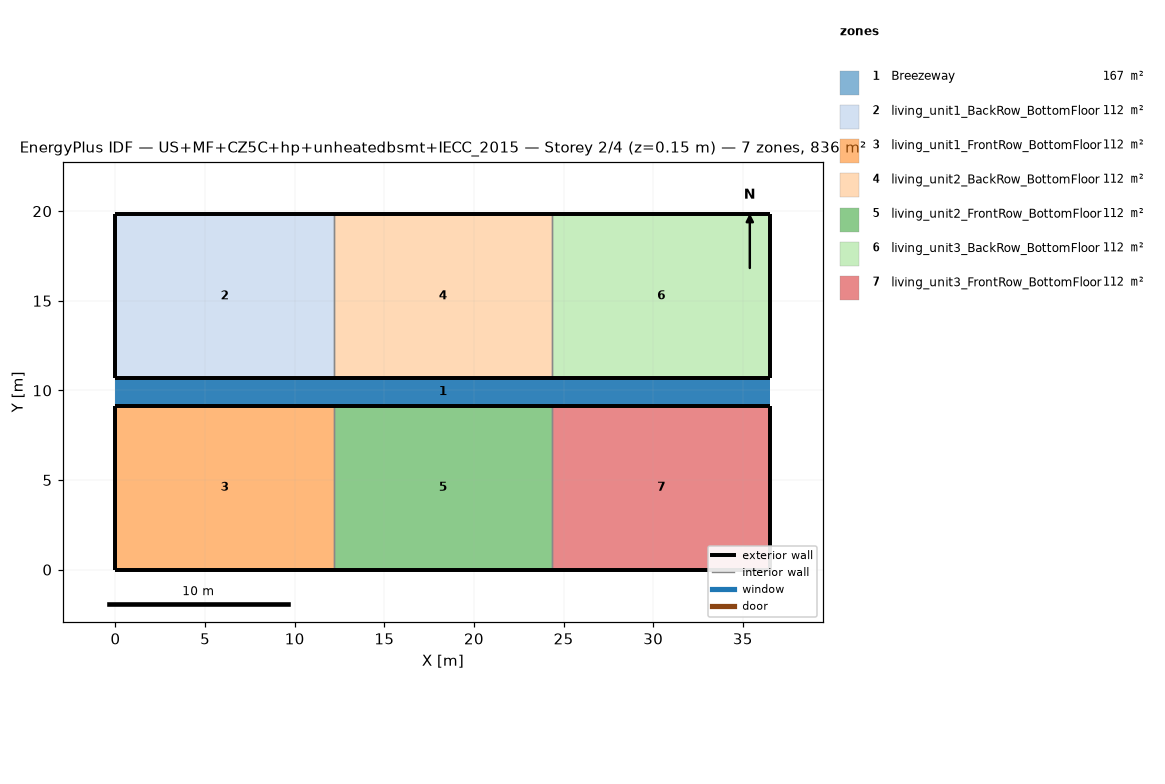
=== STOREY PLAN SPEC (per zone: floor XY polygon, exterior-wall plan segments, windows/doors) ===
zone 1: Breezeway  (167.0 m²)
  floor: (36.54, 9.16) (0.00, 9.16) (0.00, 10.68) (36.54, 10.68)
  floor: (36.54, 9.16) (0.00, 9.16) (0.00, 10.68) (36.54, 10.68)
  floor: (36.54, 9.16) (0.00, 9.16) (0.00, 10.68) (36.54, 10.68)
zone 2: living_unit1_BackRow_BottomFloor  (111.5 m²)
  floor: (12.18, 10.68) (0.00, 10.68) (0.00, 19.84) (12.18, 19.84)
  exterior wall: (0.00, 10.68) – (12.18, 10.68)  [12.2 m]
  exterior wall: (12.18, 19.84) – (0.00, 19.84)  [12.2 m]
  exterior wall: (0.00, 19.84) – (0.00, 10.68)  [9.2 m]
  interior walls: 1
zone 3: living_unit1_FrontRow_BottomFloor  (111.5 m²)
  floor: (12.18, 0.00) (0.00, 0.00) (0.00, 9.16) (12.18, 9.16)
  exterior wall: (0.00, 0.00) – (12.18, 0.00)  [12.2 m]
  exterior wall: (12.18, 9.16) – (0.00, 9.16)  [12.2 m]
  exterior wall: (0.00, 9.16) – (0.00, 0.00)  [9.2 m]
  interior walls: 1
zone 4: living_unit2_BackRow_BottomFloor  (111.5 m²)
  floor: (24.36, 10.68) (12.18, 10.68) (12.18, 19.84) (24.36, 19.84)
  exterior wall: (12.18, 10.68) – (24.36, 10.68)  [12.2 m]
  exterior wall: (24.36, 19.84) – (12.18, 19.84)  [12.2 m]
  interior walls: 2
zone 5: living_unit2_FrontRow_BottomFloor  (111.5 m²)
  floor: (24.36, 0.00) (12.18, 0.00) (12.18, 9.16) (24.36, 9.16)
  exterior wall: (12.18, 0.00) – (24.36, 0.00)  [12.2 m]
  exterior wall: (24.36, 9.16) – (12.18, 9.16)  [12.2 m]
  interior walls: 2
zone 6: living_unit3_BackRow_BottomFloor  (111.5 m²)
  floor: (36.54, 10.68) (24.36, 10.68) (24.36, 19.84) (36.54, 19.84)
  exterior wall: (24.36, 10.68) – (36.54, 10.68)  [12.2 m]
  exterior wall: (36.54, 10.68) – (36.54, 19.84)  [9.2 m]
  exterior wall: (36.54, 19.84) – (24.36, 19.84)  [12.2 m]
  interior walls: 1
zone 7: living_unit3_FrontRow_BottomFloor  (111.5 m²)
  floor: (36.54, 0.00) (24.36, 0.00) (24.36, 9.16) (36.54, 9.16)
  exterior wall: (24.36, 0.00) – (36.54, 0.00)  [12.2 m]
  exterior wall: (36.54, 0.00) – (36.54, 9.16)  [9.2 m]
  exterior wall: (36.54, 9.16) – (24.36, 9.16)  [12.2 m]
  interior walls: 1

=== DERIVED (storey summary) ===
Building: US+MF+CZ5C+hp+unheatedbsmt+IECC_2015
Storey: 2 of 4  (floor level z = 0.15 m)
Storey gross floor area: 836.2 m²
Zones on this storey: 7
  - Breezeway: floor 167.0 m²
  - living_unit1_BackRow_BottomFloor: floor 111.5 m²; exterior wall 33.5 m (86.9 m²); WWR 0.0%
  - living_unit1_FrontRow_BottomFloor: floor 111.5 m²; exterior wall 33.5 m (86.9 m²); WWR 0.0%
  - living_unit2_BackRow_BottomFloor: floor 111.5 m²; exterior wall 24.4 m (63.1 m²); WWR 0.0%
  - living_unit2_FrontRow_BottomFloor: floor 111.5 m²; exterior wall 24.4 m (63.1 m²); WWR 0.0%
  - living_unit3_BackRow_BottomFloor: floor 111.5 m²; exterior wall 33.5 m (86.9 m²); WWR 0.0%
  - living_unit3_FrontRow_BottomFloor: floor 111.5 m²; exterior wall 33.5 m (86.9 m²); WWR 0.0%
Zone adjacency (shared interzone walls):
  - living_unit1_BackRow_BottomFloor ↔ living_unit2_BackRow_BottomFloor
  - living_unit1_FrontRow_BottomFloor ↔ living_unit2_FrontRow_BottomFloor
  - living_unit2_BackRow_BottomFloor ↔ living_unit3_BackRow_BottomFloor
  - living_unit2_FrontRow_BottomFloor ↔ living_unit3_FrontRow_BottomFloor